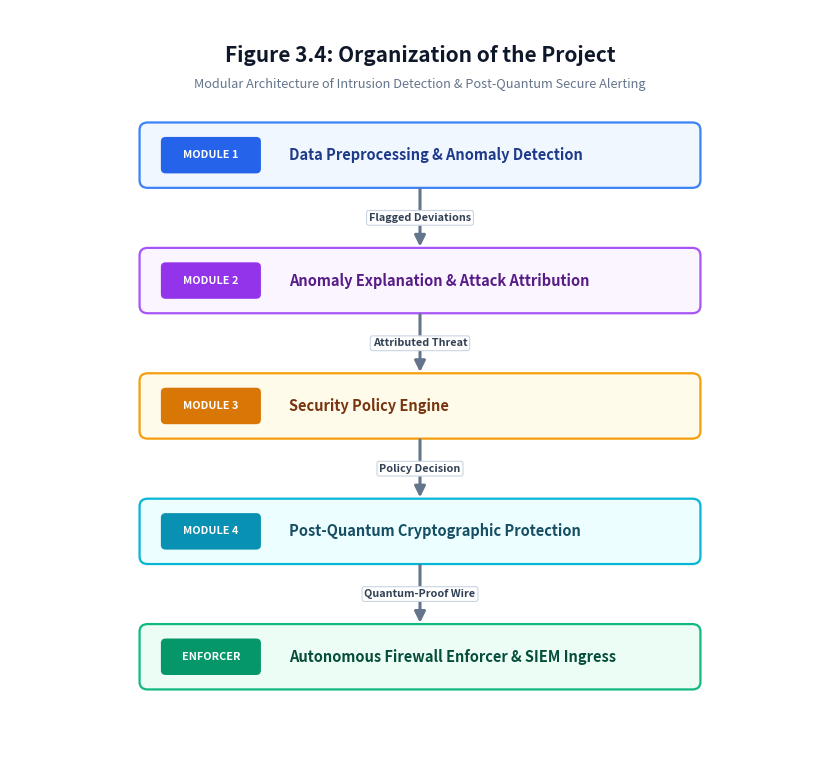

Write the Python code that produced this figure. (Note: this script raises an exception after producing the figure.)
import os
import matplotlib
matplotlib.use("Agg")
import matplotlib.pyplot as plt
import matplotlib.patches as patches

WORKSPACE = r"c:\Users\Purnendu\Downloads\attack-detective"
OUTPUT_PNG = os.path.join(WORKSPACE, "Figure_3_4_Project_Organization_Flowchart.png")

def create_pure_module_flowchart():
    # 1. Canvas Setup (Clean, compact, publication-ready, 300 DPI)
    fig = plt.figure(figsize=(8.2, 7.6), dpi=300, facecolor="#ffffff")
    ax = fig.add_axes([0, 0, 1, 1])
    ax.set_xlim(0, 100)
    ax.set_ylim(100, 0) # 0 is top, 100 is bottom
    ax.axis("off")

    # Header Title
    ax.text(
        50, 6.0,
        "Figure 3.4: Organization of the Project",
        fontsize=15,
        fontweight="bold",
        fontfamily="sans-serif",
        color="#0f172a",
        ha="center",
        va="center"
    )
    ax.text(
        50, 9.8,
        "Modular Architecture of Intrusion Detection & Post-Quantum Secure Alerting",
        fontsize=9.2,
        fontfamily="sans-serif",
        color="#64748b",
        ha="center",
        va="center"
    )

    # Helper function for rounded module boxes
    def draw_module_box(x, y, w, h, bg_color, border_color, border_width=1.6, radius=1.2):
        rect = patches.FancyBboxPatch(
            (x, y), w, h,
            boxstyle=f"round,pad=0.2,rounding_size={radius}",
            linewidth=border_width,
            edgecolor=border_color,
            facecolor=bg_color,
            zorder=2
        )
        ax.add_patch(rect)
        return rect

    # Helper function for downward arrows
    def draw_down_arrow(x, y1, y2, label=""):
        ax.annotate(
            "",
            xy=(x, y2), xycoords="data",
            xytext=(x, y1), textcoords="data",
            arrowprops=dict(
                arrowstyle="-|>",
                color="#64748b",
                lw=2.2,
                mutation_scale=16
            ),
            zorder=3
        )
        if label:
            mid_y = (y1 + y2) / 2
            ax.text(
                x, mid_y, label,
                fontsize=7.8,
                fontweight="bold",
                fontfamily="sans-serif",
                color="#334155",
                ha="center",
                va="center",
                bbox=dict(boxstyle="round,pad=0.22", fc="#ffffff", ec="#cbd5e1", lw=0.8),
                zorder=5
            )

    # The 5 Modules - Pure titles only, zero inner clutter!
    modules = [
        {
            "tag": "MODULE 1",
            "name": "Data Preprocessing & Anomaly Detection",
            "bg": "#f0f7ff",
            "border": "#3b82f6",
            "tag_bg": "#2563eb",
            "tag_fg": "#ffffff",
            "text_color": "#1e3a8a",
            "arrow_label": "Flagged Deviations"
        },
        {
            "tag": "MODULE 2",
            "name": "Anomaly Explanation & Attack Attribution",
            "bg": "#faf5ff",
            "border": "#a855f7",
            "tag_bg": "#9333ea",
            "tag_fg": "#ffffff",
            "text_color": "#581c87",
            "arrow_label": "Attributed Threat"
        },
        {
            "tag": "MODULE 3",
            "name": "Security Policy Engine",
            "bg": "#fffbeb",
            "border": "#f59e0b",
            "tag_bg": "#d97706",
            "tag_fg": "#ffffff",
            "text_color": "#78350f",
            "arrow_label": "Policy Decision"
        },
        {
            "tag": "MODULE 4",
            "name": "Post-Quantum Cryptographic Protection",
            "bg": "#ecfeff",
            "border": "#06b6d4",
            "tag_bg": "#0891b2",
            "tag_fg": "#ffffff",
            "text_color": "#164e63",
            "arrow_label": "Quantum-Proof Wire"
        },
        {
            "tag": "ENFORCER",
            "name": "Autonomous Firewall Enforcer & SIEM Ingress",
            "bg": "#ecfdf5",
            "border": "#10b981",
            "tag_bg": "#059669",
            "tag_fg": "#ffffff",
            "text_color": "#064e3b",
            "arrow_label": ""
        }
    ]

    # Layout geometry
    box_w = 68.0
    box_h = 8.2
    start_y = 15.0
    spacing = 16.5
    center_x = 50.0
    left_x = center_x - (box_w / 2)

    for i, m in enumerate(modules):
        curr_y = start_y + (i * spacing)

        # Draw Clean Box
        draw_module_box(left_x, curr_y, box_w, box_h, m["bg"], m["border"], radius=1.0)

        # Left Pill Tag
        tag_w = 12.0
        tag_rect = patches.FancyBboxPatch(
            (left_x + 2.5, curr_y + 1.8), tag_w, 4.6,
            boxstyle="round,pad=0.1,rounding_size=0.6",
            linewidth=0,
            facecolor=m["tag_bg"],
            zorder=3
        )
        ax.add_patch(tag_rect)
        ax.text(
            left_x + 2.5 + (tag_w / 2), curr_y + 4.1,
            m["tag"],
            fontsize=7.8,
            fontweight="bold",
            fontfamily="sans-serif",
            color=m["tag_fg"],
            ha="center",
            va="center",
            zorder=4
        )

        # Module Name Text (Centered & Bold)
        ax.text(
            left_x + 18.0, curr_y + 4.1,
            m["name"],
            fontsize=10.5,
            fontweight="bold",
            fontfamily="sans-serif",
            color=m["text_color"],
            ha="left",
            va="center",
            zorder=4
        )

        # Draw connecting arrow to next box
        if i < len(modules) - 1:
            arrow_y1 = curr_y + box_h
            arrow_y2 = curr_y + spacing
            draw_down_arrow(center_x, arrow_y1, arrow_y2, label=m["arrow_label"])

    # Save PNG
    fig.savefig(OUTPUT_PNG, dpi=300, facecolor="#ffffff", edgecolor="none")
    plt.close(fig)
    print(f"Successfully generated pure modules flowchart: {OUTPUT_PNG}")

if __name__ == "__main__":
    create_pure_module_flowchart()
